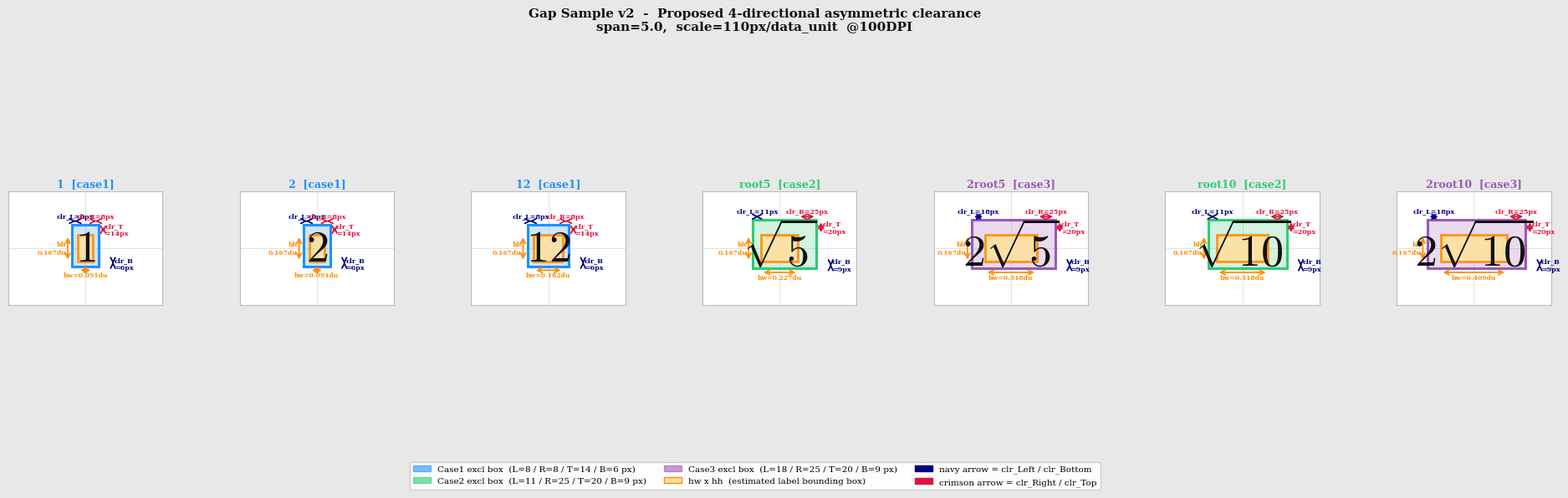

This figure's Python source:
"""
gap_sample_visual2.py
Visualizes proposed 4-directional asymmetric clearance boxes per label case.
All text in English to avoid font issues.
"""
import re
import matplotlib.pyplot as plt
import matplotlib.patches as patches
from matplotlib.patches import Patch

plt.rcParams.update({
    'mathtext.fontset': 'cm',
    'font.family': 'serif',
    'text.usetex': False,
})

# ── Base parameters ───────────────────────────────────────────────────────────
SFONT   = 24
FIG_S   = 5.5
SPAN    = 5.0
PX      = (FIG_S / SPAN) * 100   # data_unit → pixel conversion factor (=110 @ 100DPI)
# 1 px = 1/PX data_units

def label_char_count(s):
    nsqrt = s.count(r'\sqrt')
    t = re.sub(r'\\[a-zA-Z]+', '', s)
    t = re.sub(r'[\$\{\}]', '', t).strip()
    return max(1, len(t) + nsqrt * 1.5)

def hw_hh(latex):
    nc = label_char_count(latex)
    hw = (SFONT * 0.60 * nc / 72.0) * SPAN / FIG_S / 2.0
    hh = (SFONT * 1.10        / 72.0) * SPAN / FIG_S / 2.0
    return nc, hw, hh

# ── Proposed clearance per case (unit: px) ────────────────────────────────────
CASE_CFG = {
    'case1': dict(L=8,  R=8,  T=14, B=6,
                  color='#1E90FF', name='Case1: Integer only'),
    'case2': dict(L=11, R=25, T=20, B=9,
                  color='#2ECC71', name='Case2: Root only'),
    'case3': dict(L=18, R=25, T=20, B=9,
                  color='#9B59B6', name='Case3: n x Root'),
}

LABELS = [
    ('$1$',            '1',       'case1'),
    ('$2$',            '2',       'case1'),
    ('$12$',           '12',      'case1'),
    ('$\\sqrt{5}$',    'root5',   'case2'),
    ('$2\\sqrt{5}$',   '2root5',  'case3'),
    ('$\\sqrt{10}$',   'root10',  'case2'),
    ('$2\\sqrt{10}$',  '2root10', 'case3'),
]

# ── Build rows ────────────────────────────────────────────────────────────────
rows = []
for latex, name, case_key in LABELS:
    nc, hw, hh = hw_hh(latex)
    cfg = CASE_CFG[case_key]
    row = dict(
        latex=latex, name=name, case=case_key, cfg=cfg,
        nc=nc, hw=hw, hh=hh,
        EL = hw + cfg['L'] / PX,   # excl boundary: left   of center
        ER = hw + cfg['R'] / PX,   # excl boundary: right  of center
        ET = hh + cfg['T'] / PX,   # excl boundary: top    of center
        EB = hh + cfg['B'] / PX,   # excl boundary: bottom of center
    )
    rows.append(row)

# ── Print numeric table ───────────────────────────────────────────────────────
print(f"\n{'Label':<10} {'Case':<7} {'nc':>4} {'hw(du)':>7} {'hh(du)':>7} "
      f"{'EL':>6} {'ER':>6} {'ET':>6} {'EB':>6}   (du=data unit, span={SPAN})")
print("-"*72)
for r in rows:
    print(f"{r['name']:<10} {r['case']:<7} {r['nc']:>4.1f} "
          f"{r['hw']:>7.3f} {r['hh']:>7.3f} "
          f"{r['EL']:>6.3f} {r['ER']:>6.3f} {r['ET']:>6.3f} {r['EB']:>6.3f}")
print(f"\nScale: 1 data_unit = {PX:.0f} px  @100DPI, span={SPAN}")

# ── Visualization ─────────────────────────────────────────────────────────────
n       = len(rows)
PANEL_W = 3.4   # inches per panel
VIEW_X  = 0.95
VIEW_Y  = 0.70

ratio       = (PANEL_W / (2 * VIEW_X)) / (FIG_S / SPAN)
render_font = max(7, int(SFONT * ratio))

fig, axes = plt.subplots(1, n, figsize=(PANEL_W * n, 6.0), facecolor='#E8E8E8')
fig.subplots_adjust(wspace=0.50, top=0.86, bottom=0.12)

ARROW = dict(arrowstyle='<->', lw=1.3)
TEXT  = dict(fontsize=5.8, fontweight='bold')

for i, r in enumerate(rows):
    ax = axes[i]
    ax.set_facecolor('white')
    ax.set_xlim(-VIEW_X, VIEW_X)
    ax.set_ylim(-VIEW_Y, VIEW_Y)
    ax.set_aspect('equal')

    hw, hh = r['hw'], r['hh']
    EL, ER, ET, EB = r['EL'], r['ER'], r['ET'], r['EB']
    cfg = r['cfg']
    col = cfg['color']

    # ─ (1) Asymmetric excl box (case color, filled + border) ─────────────────
    ax.add_patch(patches.Rectangle(
        (-EL, -EB), EL + ER, EB + ET,
        facecolor=col, edgecolor=col,
        linewidth=2.2, alpha=0.22, zorder=1
    ))
    ax.add_patch(patches.Rectangle(
        (-EL, -EB), EL + ER, EB + ET,
        facecolor='none', edgecolor=col,
        linewidth=2.2, zorder=3
    ))

    # ─ (2) Orange hw x hh box (symmetric label size) ─────────────────────────
    ax.add_patch(patches.Rectangle(
        (-hw, -hh), 2 * hw, 2 * hh,
        facecolor='#FFE0A0', edgecolor='darkorange',
        linewidth=2.0, alpha=0.90, zorder=2
    ))

    # ─ (3) Label text ─────────────────────────────────────────────────────────
    ax.text(0, 0, r['latex'], ha='center', va='center',
            fontsize=render_font, zorder=5, color='#111')

    ax.axhline(0, color='#ccc', lw=0.4, zorder=0)
    ax.axvline(0, color='#ccc', lw=0.4, zorder=0)
    ax.set_title(f"{r['name']}  [{r['case']}]", fontsize=9, fontweight='bold',
                 pad=4, color=col)

    # ─ Clearance arrows ───────────────────────────────────────────────────────
    # TOP ROW: clr_L (navy) and clr_R (crimson) arrows above the box
    y_top_arrow = ET + 0.042
    # clr_L: from -EL to -hw
    ax.annotate('', xy=(-hw, y_top_arrow), xytext=(-EL, y_top_arrow),
                arrowprops=dict(**ARROW, color='navy'))
    ax.text((-EL - hw) / 2, y_top_arrow + 0.018,
            f'clr_L={cfg["L"]}px', ha='center', va='bottom', color='navy', **TEXT)
    # clr_R: from hw to ER
    ax.annotate('', xy=(ER, y_top_arrow), xytext=(hw, y_top_arrow),
                arrowprops=dict(**ARROW, color='crimson'))
    ax.text((hw + ER) / 2, y_top_arrow + 0.018,
            f'clr_R={cfg["R"]}px', ha='center', va='bottom', color='crimson', **TEXT)

    # RIGHT COLUMN: clr_T (crimson) and clr_B (navy) arrows right of the box
    x_right_T = ER + 0.055
    x_right_B = ER + 0.175
    # clr_T: from hh to ET
    ax.annotate('', xy=(x_right_T, ET), xytext=(x_right_T, hh),
                arrowprops=dict(**ARROW, color='crimson'))
    ax.text(x_right_T + 0.018, (hh + ET) / 2,
            f'clr_T\n={cfg["T"]}px', ha='left', va='center', color='crimson', **TEXT)
    # clr_B: from -EB to -hh
    ax.annotate('', xy=(x_right_B, -hh), xytext=(x_right_B, -EB),
                arrowprops=dict(**ARROW, color='navy'))
    ax.text(x_right_B + 0.018, -(hh + EB) / 2,
            f'clr_B\n={cfg["B"]}px', ha='left', va='center', color='navy', **TEXT)

    # ─ hw / hh dimension lines (orange) ──────────────────────────────────────
    # hw: below the box
    y_hw_line = -EB - 0.048
    ax.annotate('', xy=(hw, y_hw_line), xytext=(-hw, y_hw_line),
                arrowprops=dict(**ARROW, color='darkorange'))
    ax.text(0, y_hw_line - 0.022, f'hw={hw:.3f}du',
            ha='center', va='top', color='darkorange', fontsize=5.5, fontweight='bold')

    # hh: left of the box
    x_hh_line = -EL - 0.055
    ax.annotate('', xy=(x_hh_line, hh), xytext=(x_hh_line, -hh),
                arrowprops=dict(**ARROW, color='darkorange'))
    ax.text(x_hh_line - 0.018, 0, f'hh\n{hh:.3f}du',
            ha='right', va='center', color='darkorange', fontsize=5.5, fontweight='bold')

    ax.set_xticks([])
    ax.set_yticks([])
    for sp in ax.spines.values():
        sp.set_edgecolor('#bbb')

# ── Legend ────────────────────────────────────────────────────────────────────
fig.legend(handles=[
    Patch(facecolor='#1E90FF', edgecolor='#1E90FF', alpha=0.6,
          label='Case1 excl box  (L=8 / R=8 / T=14 / B=6 px)'),
    Patch(facecolor='#2ECC71', edgecolor='#2ECC71', alpha=0.6,
          label='Case2 excl box  (L=11 / R=25 / T=20 / B=9 px)'),
    Patch(facecolor='#9B59B6', edgecolor='#9B59B6', alpha=0.6,
          label='Case3 excl box  (L=18 / R=25 / T=20 / B=9 px)'),
    Patch(facecolor='#FFE0A0', edgecolor='darkorange',
          label='hw x hh  (estimated label bounding box)'),
    Patch(facecolor='navy',    edgecolor='navy',
          label='navy arrow = clr_Left / clr_Bottom'),
    Patch(facecolor='crimson', edgecolor='crimson',
          label='crimson arrow = clr_Right / clr_Top'),
], loc='lower center', ncol=3, fontsize=7.5,
   framealpha=0.95, bbox_to_anchor=(0.5, 0.00))

fig.suptitle(
    'Gap Sample v2  -  Proposed 4-directional asymmetric clearance\n'
    f'span={SPAN},  scale={PX:.0f}px/data_unit  @100DPI',
    fontsize=11, fontweight='bold', y=0.97, color='#111'
)

OUT = r'C:\Users\user\Documents\삼각비 게임1\triangles4\gap_sample_visual2.png'
plt.savefig(OUT, dpi=130, bbox_inches='tight')
plt.close()
print(f"\nSaved -> {OUT}")
